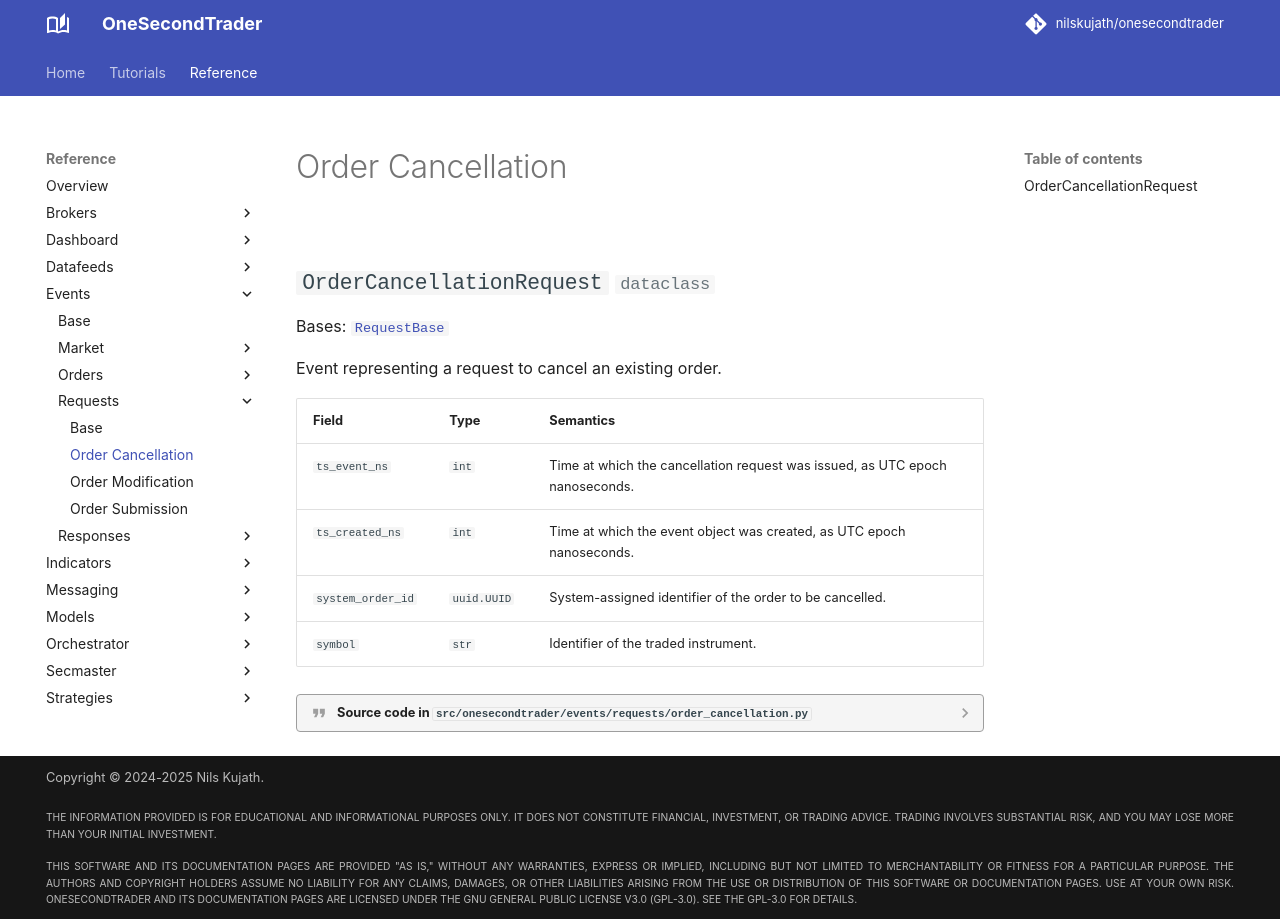

repository: nilskujath/onesecondtrader · page: reference/events/requests/order_cancellation/index.html · generator: mkdocs

# Order Cancellation

::: onesecondtrader.events.requests.order_cancellation
    options:
      show_root_heading: False
      show_source: true
      heading_level: 2
      show_root_toc_entry: False
